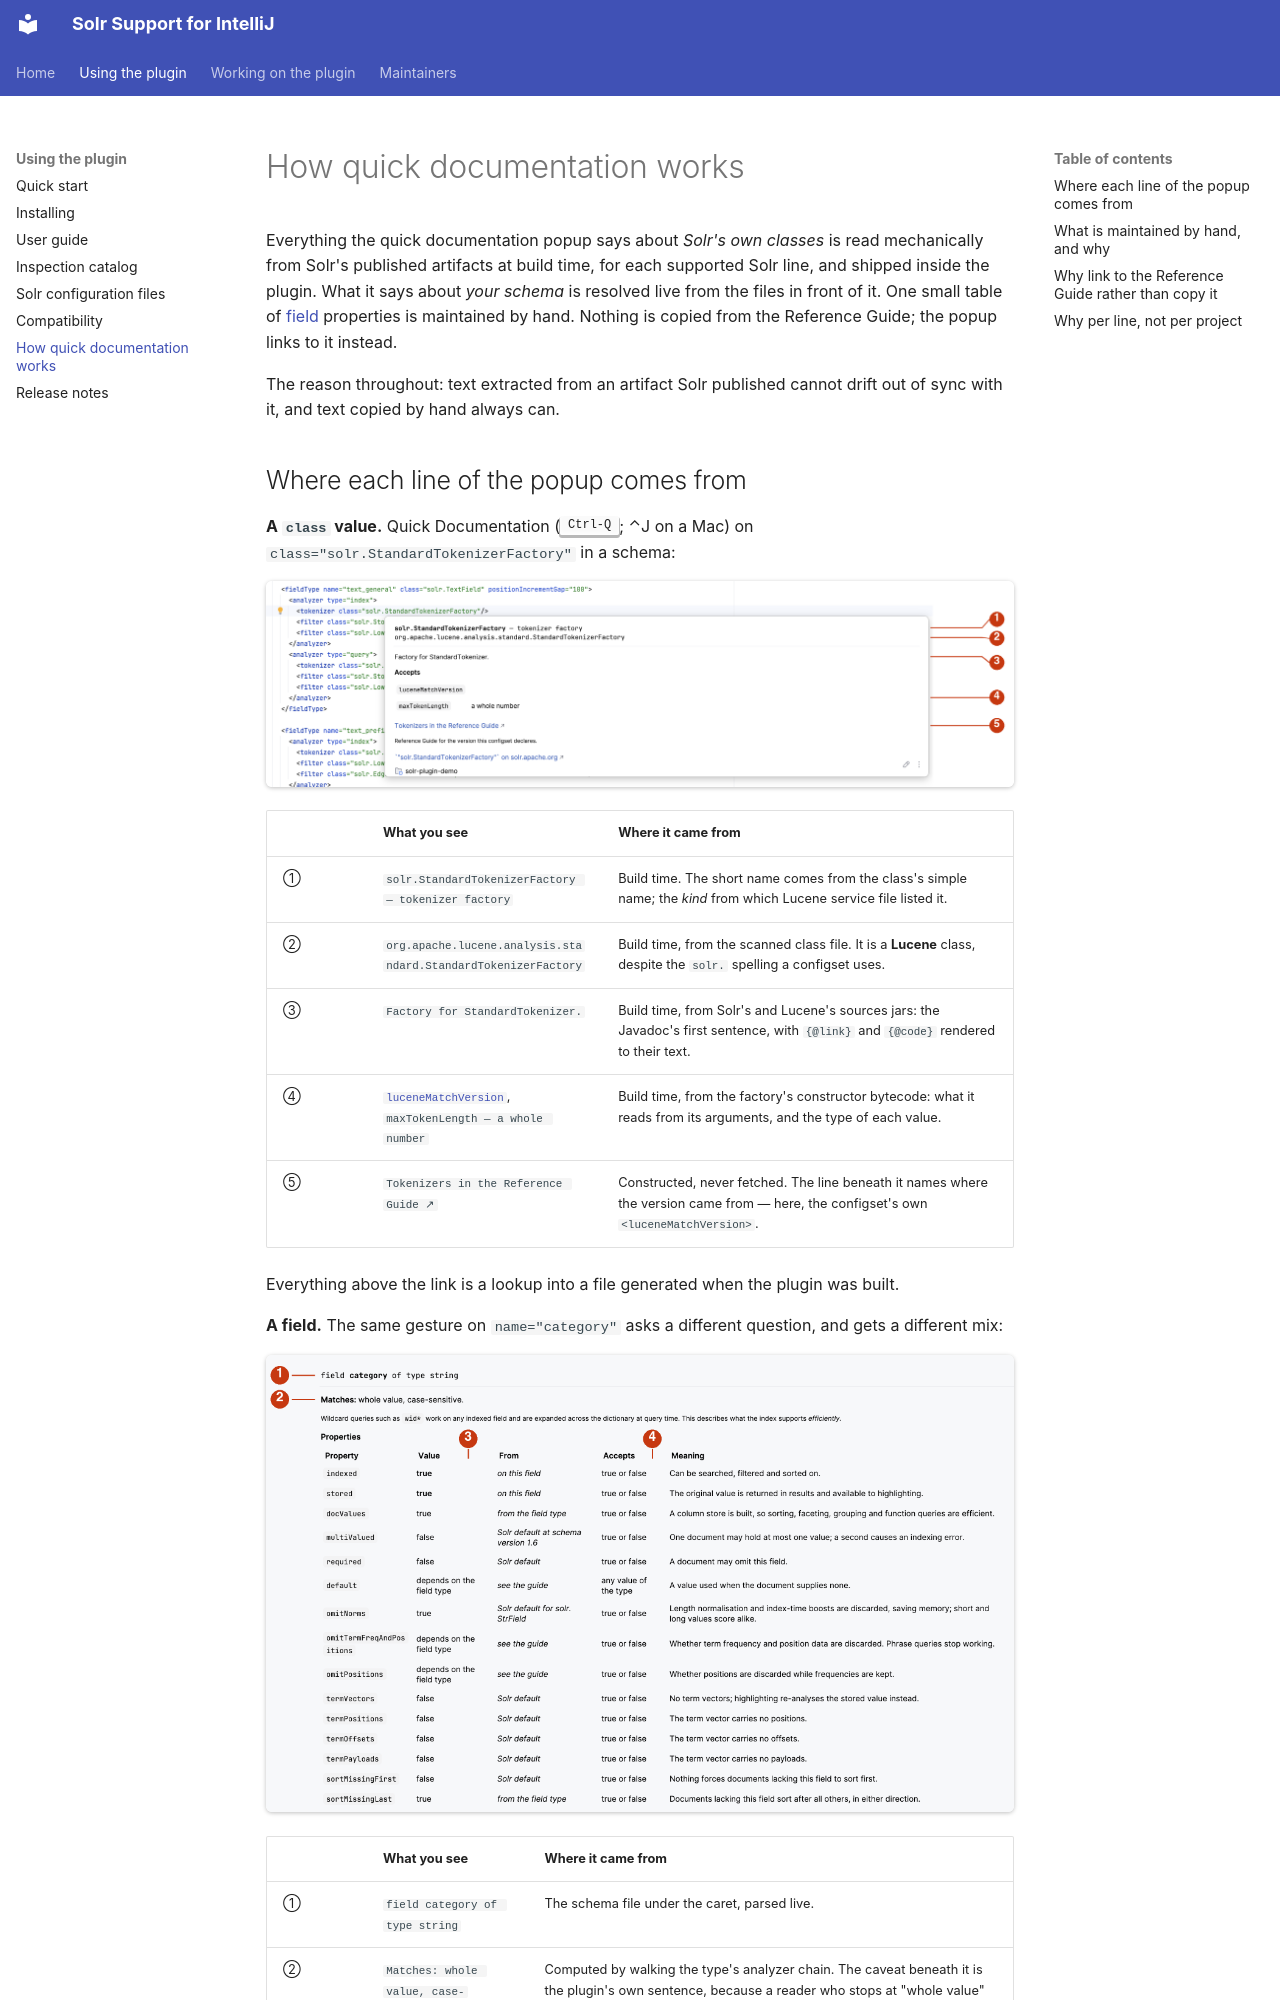

repository: adityamparikh/solr-intellij-plugin · page: faq/index.html · generator: mkdocs

# How quick documentation works

Everything the quick documentation popup says about *Solr's own classes* is read mechanically from
Solr's published artifacts at build time, for each supported Solr line, and shipped inside the
plugin. What it says about *your schema* is resolved live from the files in front of it. One small
table of [field](glossary.md#field) properties is maintained by hand. Nothing is copied from the
Reference Guide; the popup links to it instead.

The reason throughout: text extracted from an artifact Solr published cannot drift out of sync with
it, and text copied by hand always can.
